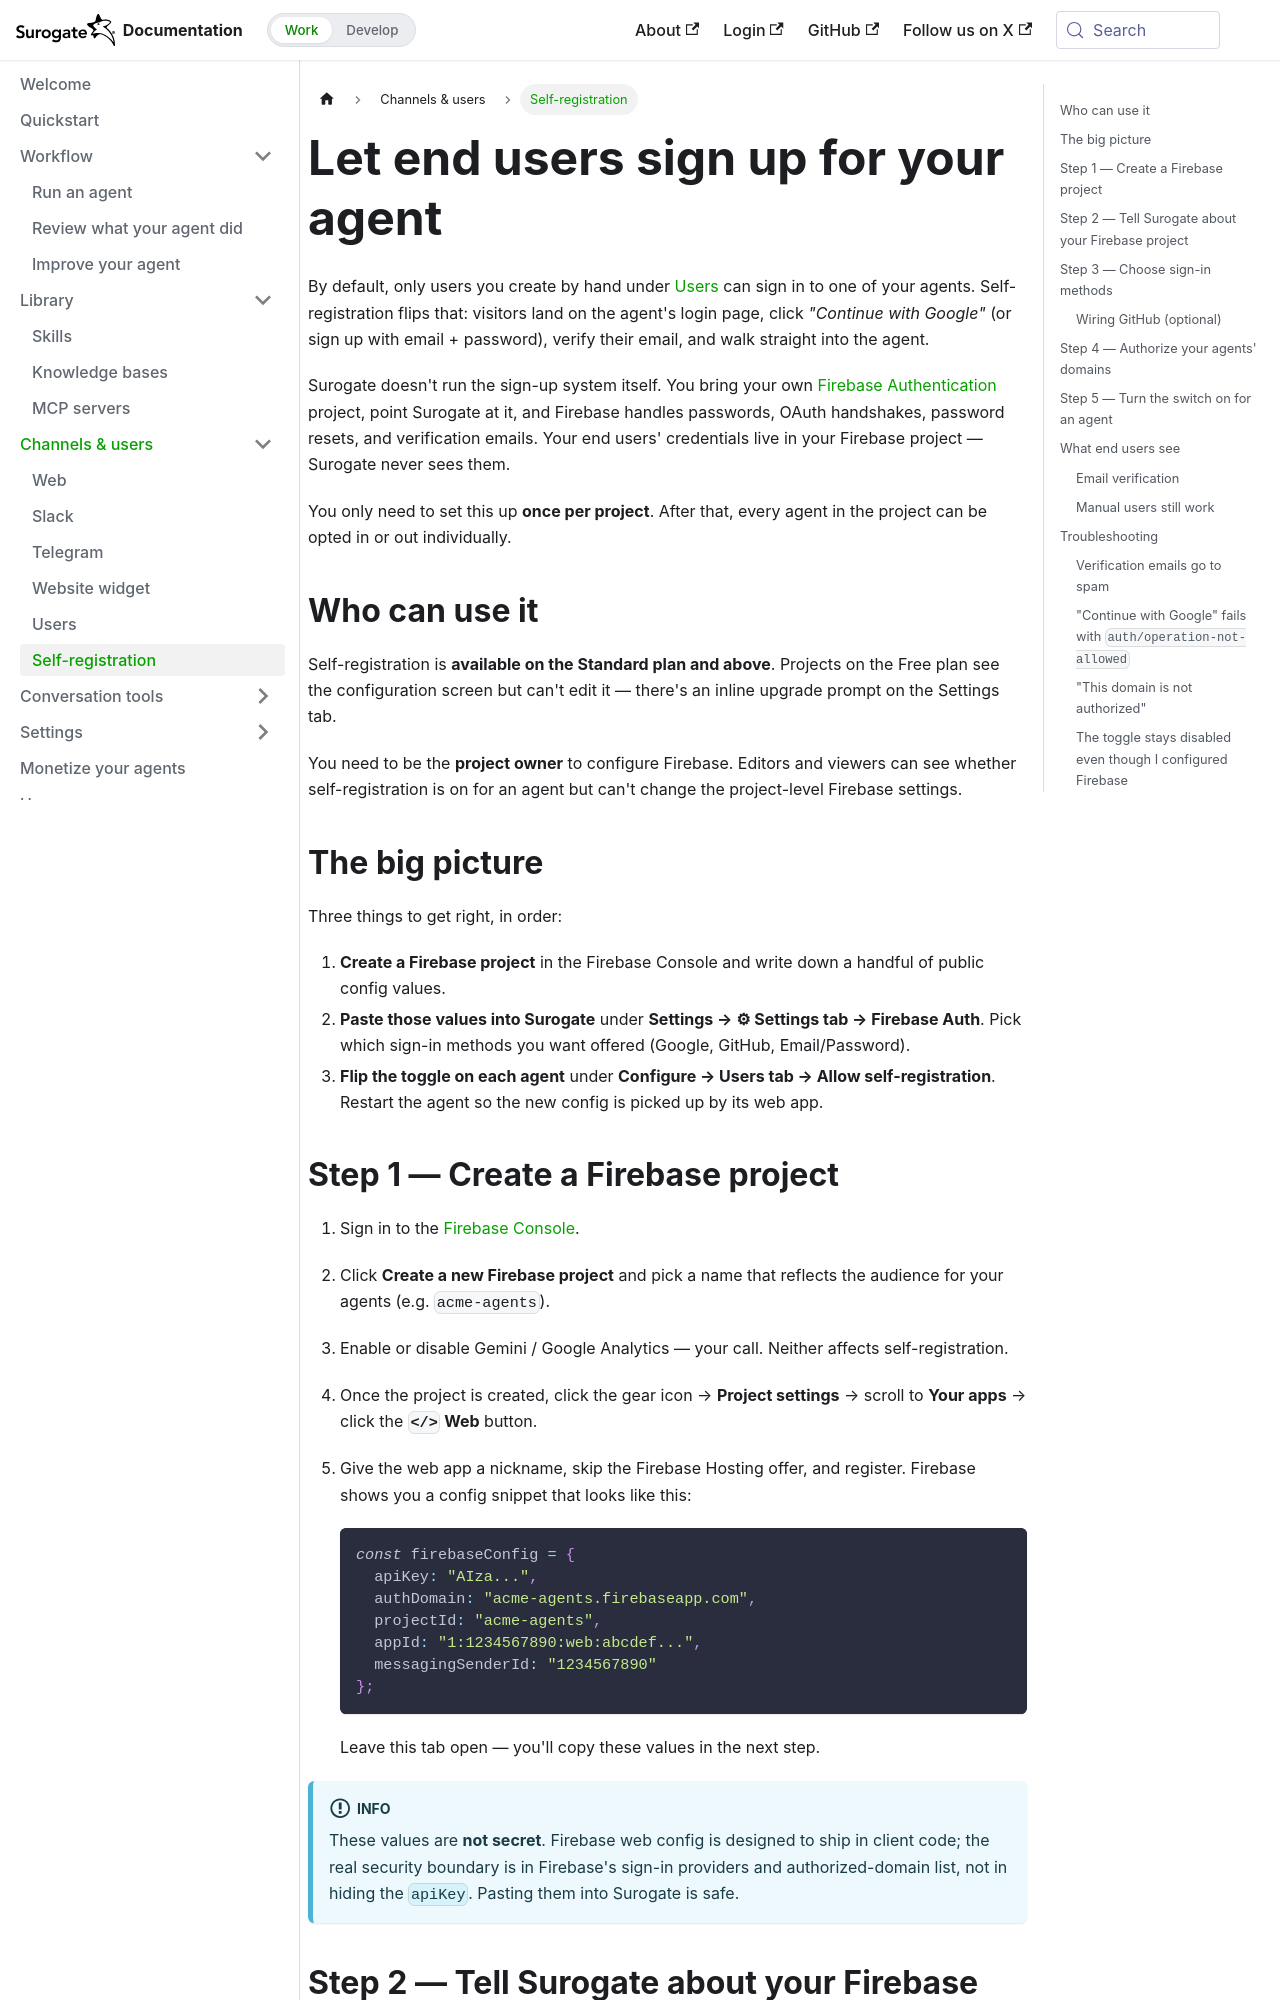

repository: invergent-ai/surogate-docs · page: work/channels/self-registration.html · generator: docusaurus

---
title: Self-registration
sidebar_position: 6
---

# Let end users sign up for your agent

By default, only users you create by hand under [Users](./users.md) can sign in to one of your agents. Self-registration flips that: visitors land on the agent's login page, click *"Continue with Google"* (or sign up with email + password), verify their email, and walk straight into the agent.

Surogate doesn't run the sign-up system itself. You bring your own [Firebase Authentication](https://firebase.google.com/products/auth) project, point Surogate at it, and Firebase handles passwords, OAuth handshakes, password resets, and verification emails. Your end users' credentials live in your Firebase project — Surogate never sees them.

You only need to set this up **once per project**. After that, every agent in the project can be opted in or out individually.

## Who can use it

Self-registration is **available on the Standard plan and above**. Projects on the Free plan see the configuration screen but can't edit it — there's an inline upgrade prompt on the Settings tab.

You need to be the **project owner** to configure Firebase. Editors and viewers can see whether self-registration is on for an agent but can't change the project-level Firebase settings.

## The big picture

Three things to get right, in order:

1. **Create a Firebase project** in the Firebase Console and write down a handful of public config values.
2. **Paste those values into Surogate** under **Settings → ⚙ Settings tab → Firebase Auth**. Pick which sign-in methods you want offered (Google, GitHub, Email/Password).
3. **Flip the toggle on each agent** under **Configure → Users tab → Allow self-registration**. Restart the agent so the new config is picked up by its web app.

## Step 1 — Create a Firebase project

1. Sign in to the [Firebase Console](https://console.firebase.google.com).
2. Click **Create a new Firebase project** and pick a name that reflects the audience for your agents (e.g. `acme-agents`).
3. Enable or disable Gemini / Google Analytics — your call. Neither affects self-registration.
4. Once the project is created, click the gear icon → **Project settings** → scroll to **Your apps** → click the **`</>` Web** button.
5. Give the web app a nickname, skip the Firebase Hosting offer, and register. Firebase shows you a config snippet that looks like this:

   ```js
   const firebaseConfig = {
     apiKey: "AIza...",
     authDomain: "acme-agents.firebaseapp.com",
     projectId: "acme-agents",
     appId: "1:1234567890:web:abcdef...",
     messagingSenderId: "1234567890"
   };
   ```

   Leave this tab open — you'll copy these values in the next step.

:::info
These values are **not secret**. Firebase web config is designed to ship in client code; the real security boundary is in Firebase's sign-in providers and authorized-domain list, not in hiding the `apiKey`. Pasting them into Surogate is safe.
:::
